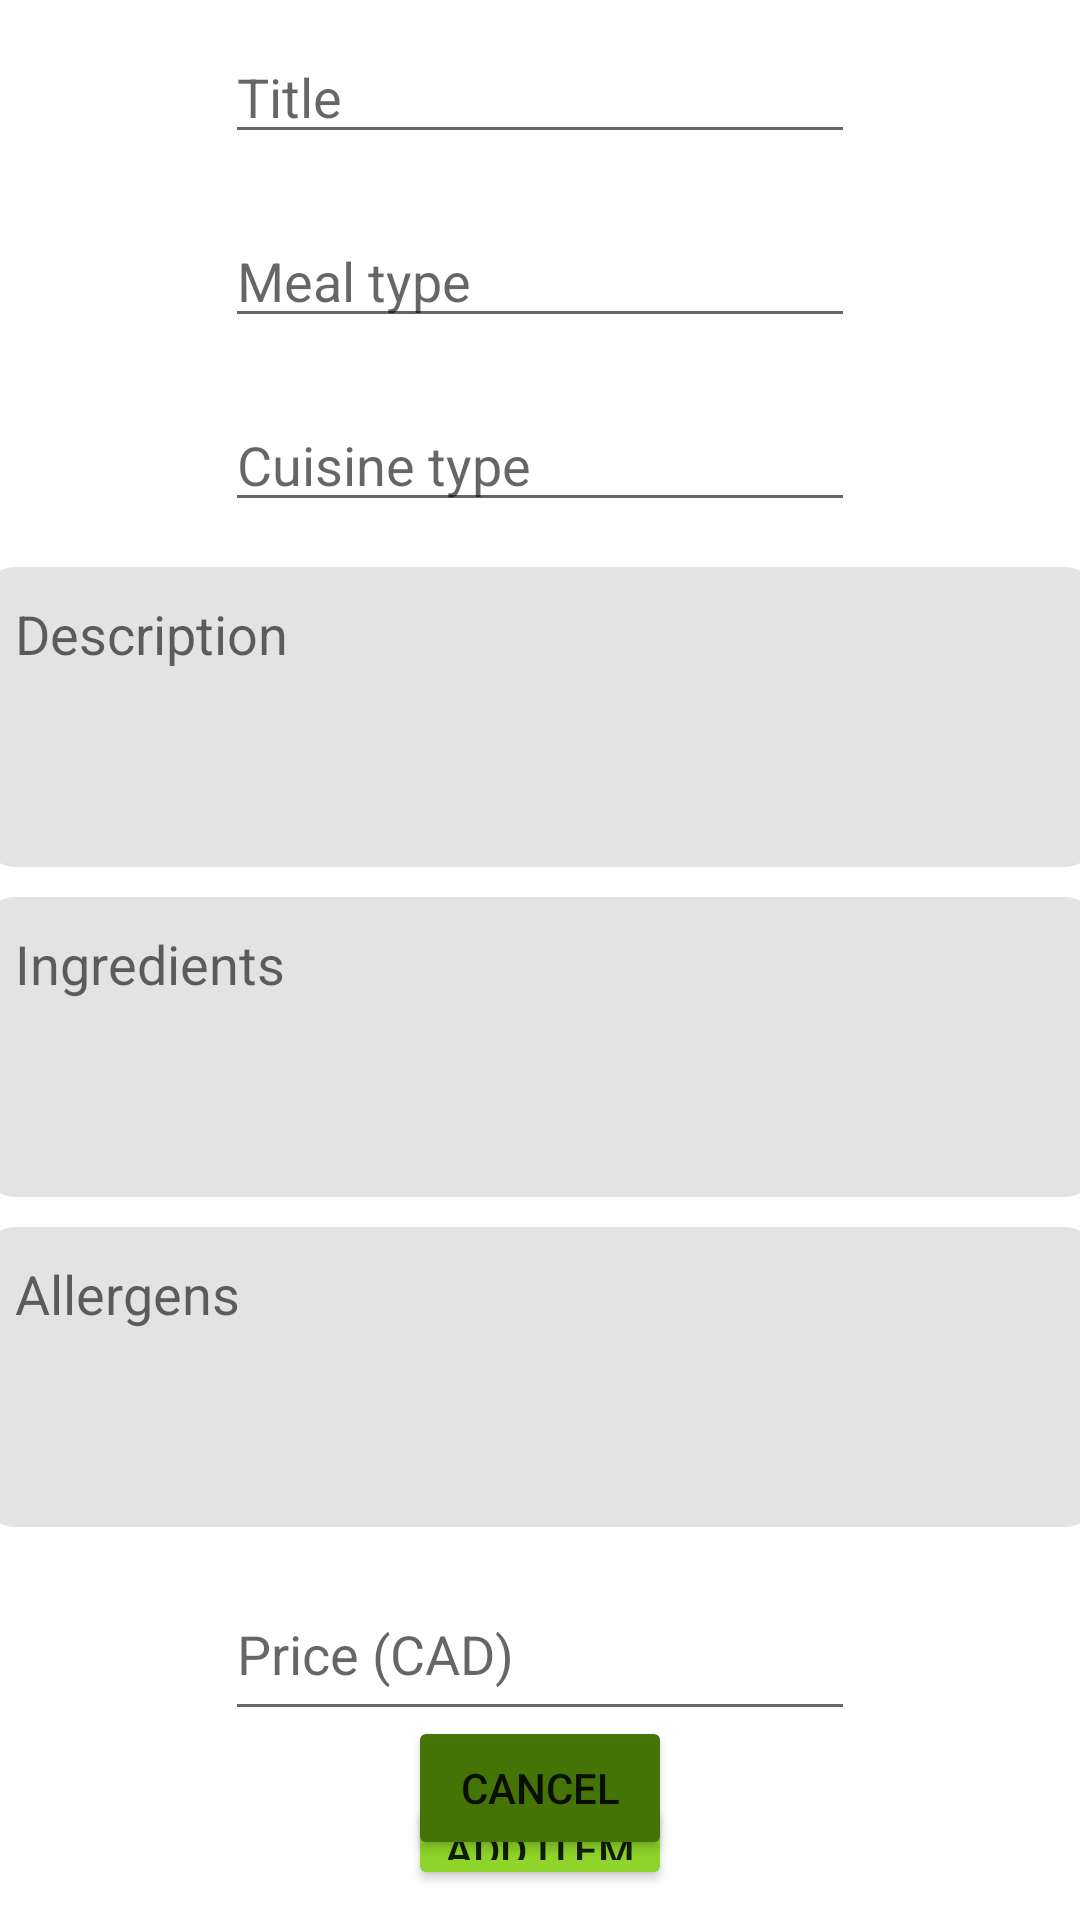

Android layout source for this screen:
<!-- AndroidManifest.xml: application theme Theme.Mealer -->
<!-- res/layout/activity_add_menu_item.xml -->
<?xml version="1.0" encoding="utf-8"?>
<androidx.constraintlayout.widget.ConstraintLayout xmlns:android="http://schemas.android.com/apk/res/android"
    xmlns:app="http://schemas.android.com/apk/res-auto"
    xmlns:tools="http://schemas.android.com/tools"
    android:layout_width="match_parent"
    android:layout_height="match_parent"
    tools:context=".AddMenuItem">

    <LinearLayout
        android:id="@+id/fields"
        android:layout_width="match_parent"
        android:layout_height="match_parent"
        android:gravity="center_horizontal"
        android:orientation="vertical"
        app:layout_constraintBottom_toTopOf="parent"
        app:layout_constraintEnd_toStartOf="parent"
        app:layout_constraintStart_toEndOf="parent"
        app:layout_constraintTop_toBottomOf="parent">

        <EditText
            android:id="@+id/titleField"
            android:layout_width="wrap_content"
            android:layout_height="wrap_content"
            android:layout_margin="10dp"
            android:ems="10"
            android:hint="Title"
            android:inputType="text"
            tools:ignore="TouchTargetSizeCheck" />

        <EditText
            android:id="@+id/mealTypeField"
            android:layout_width="wrap_content"
            android:layout_height="wrap_content"
            android:layout_margin="10dp"
            android:ems="10"
            android:gravity="start|top"
            android:hint="Meal type"
            android:inputType="textMultiLine"
            tools:ignore="TouchTargetSizeCheck" />

        <EditText
            android:id="@+id/cuisineTypeField"
            android:layout_width="wrap_content"
            android:layout_height="wrap_content"
            android:layout_margin="10dp"
            android:layout_marginBottom="0dp"
            android:ems="10"
            android:gravity="start|top"
            android:hint="Cuisine type"
            android:inputType="textMultiLine"
            tools:ignore="TouchTargetSizeCheck" />

        <EditText
            android:id="@+id/descriptionField"
            android:layout_width="370dp"
            android:layout_height="100dp"
            android:layout_marginHorizontal="20dp"
            android:layout_marginTop="5dp"
            android:background="@drawable/grey_rounded_backround_20dp"
            android:ems="10"
            android:gravity="start|top"
            android:hint="Description"
            android:inputType="textMultiLine"
            android:maxWidth="600dp"
            android:padding="10dp"
            tools:ignore="TouchTargetSizeCheck" />

        <EditText
            android:id="@+id/ingredientsField"
            android:layout_width="370dp"
            android:layout_height="100dp"
            android:layout_margin="10dp"
            android:background="@drawable/grey_rounded_backround_20dp"
            android:ems="10"
            android:gravity="start|top"
            android:hint="Ingredients"
            android:inputType="textMultiLine"
            android:padding="10dp"
            tools:ignore="TouchTargetSizeCheck" />

        <EditText
            android:id="@+id/allergensField"
            android:layout_width="370dp"
            android:layout_height="100dp"
            android:background="@drawable/grey_rounded_backround_20dp"
            android:ems="10"
            android:gravity="start|top"
            android:hint="Allergens"
            android:inputType="textMultiLine"
            android:padding="10dp"
            tools:ignore="TouchTargetSizeCheck" />

        <EditText
            android:id="@+id/priceField"
            android:layout_width="wrap_content"
            android:layout_height="wrap_content"
            android:layout_marginStart="10dp"
            android:layout_marginLeft="10dp"
            android:layout_marginTop="20dp"
            android:layout_marginEnd="10dp"
            android:layout_marginRight="10dp"
            android:layout_marginBottom="10dp"
            android:ems="10"
            android:gravity="start|top"
            android:hint="Price (CAD)"
            android:inputType="numberDecimal"
            android:minHeight="48dp" />

        <Button
            android:id="@+id/addItemButton"
            android:layout_width="wrap_content"
            android:layout_height="wrap_content"
            android:layout_margin="10dp"
            android:backgroundTint="#8ED429"
            android:onClick="addMenuItem"
            android:text="Add Item"
            app:cornerRadius="25dp" />


    </LinearLayout>

    <Button
        android:id="@+id/cancelButton"
        android:layout_width="wrap_content"
        android:layout_height="wrap_content"
        android:layout_margin="20dp"
        android:backgroundTint="#467305"
        android:onClick="sendToCookMenu"
        android:text="Cancel"
        app:cornerRadius="25dp"
        app:layout_constraintBottom_toBottomOf="parent"
        app:layout_constraintEnd_toEndOf="parent"
        app:layout_constraintStart_toStartOf="parent" />

</androidx.constraintlayout.widget.ConstraintLayout>
<!-- resources referenced by this layout -->
<resources>
  <!-- drawable grey_rounded_backround_20dp (drawable) -->
  <?xml version="1.0" encoding="utf-8"?>
  <shape xmlns:android="http://schemas.android.com/apk/res/android">
      <solid android:color="#E3E3E3"></solid>
      <corners android:radius="10dp"></corners>
  </shape>
  <style name="Theme.Mealer" parent="Theme.MaterialComponents.DayNight.NoActionBar">
          
          <item name="colorPrimary">@color/purple_500</item>
          <item name="colorPrimaryVariant">@color/purple_700</item>
          <item name="colorOnPrimary">@color/white</item>
          
          <item name="colorSecondary">@color/teal_200</item>
          <item name="colorSecondaryVariant">@color/teal_700</item>
          <item name="colorOnSecondary">@color/black</item>
          
          <item name="android:statusBarColor" tools:targetApi="21">#467305</item>
          
      </style>
  <color name="purple_500">#FF6200EE</color>
  <color name="purple_700">#FF3700B3</color>
  <color name="white">#FFFFFFFF</color>
  <color name="teal_200">#FF03DAC5</color>
  <color name="teal_700">#FF018786</color>
  <color name="black">#FF000000</color>
</resources>
